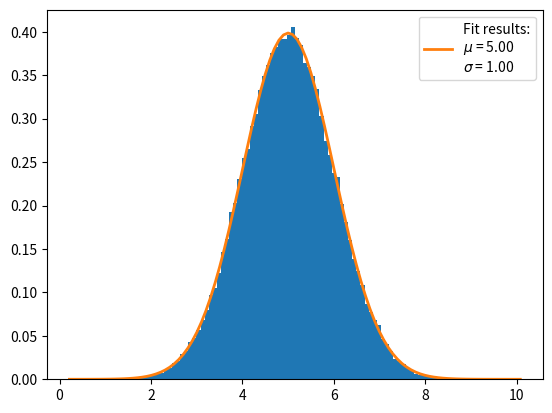

Generate this figure with matplotlib:
#!/usr/bin/env python
import numpy as np
import matplotlib.pyplot as plt
from scipy import stats


# Varibles for the gaussian
num = 100000
mean = 5.0
sigma = 1.0

# Throw a normal(gaussian) distobution using numpy
thrown = np.random.normal(loc=mean, scale=sigma, size=num)
# Plot the randome data
plt.hist(thrown, bins=100, density=True)

# Fit a normal distribution to the data using scipy stats
mu, std = stats.norm.fit(thrown)

# Plot the fit
# Get the min and max from the histogram
xmin, xmax = plt.xlim()
# Make a set of xs to plot the distrobution
x = np.linspace(xmin, xmax, 100)
# Get the y values in the x raneg
y = stats.norm.pdf(x, mu, std)
# Plot the line and set the legend and show the plots
plt.plot(x, y, linewidth=2,
         label="Fit results:\n$\mu$ = %.2f\n$\sigma$ = %.2f" % (mu, std))
plt.legend()
plt.show()
